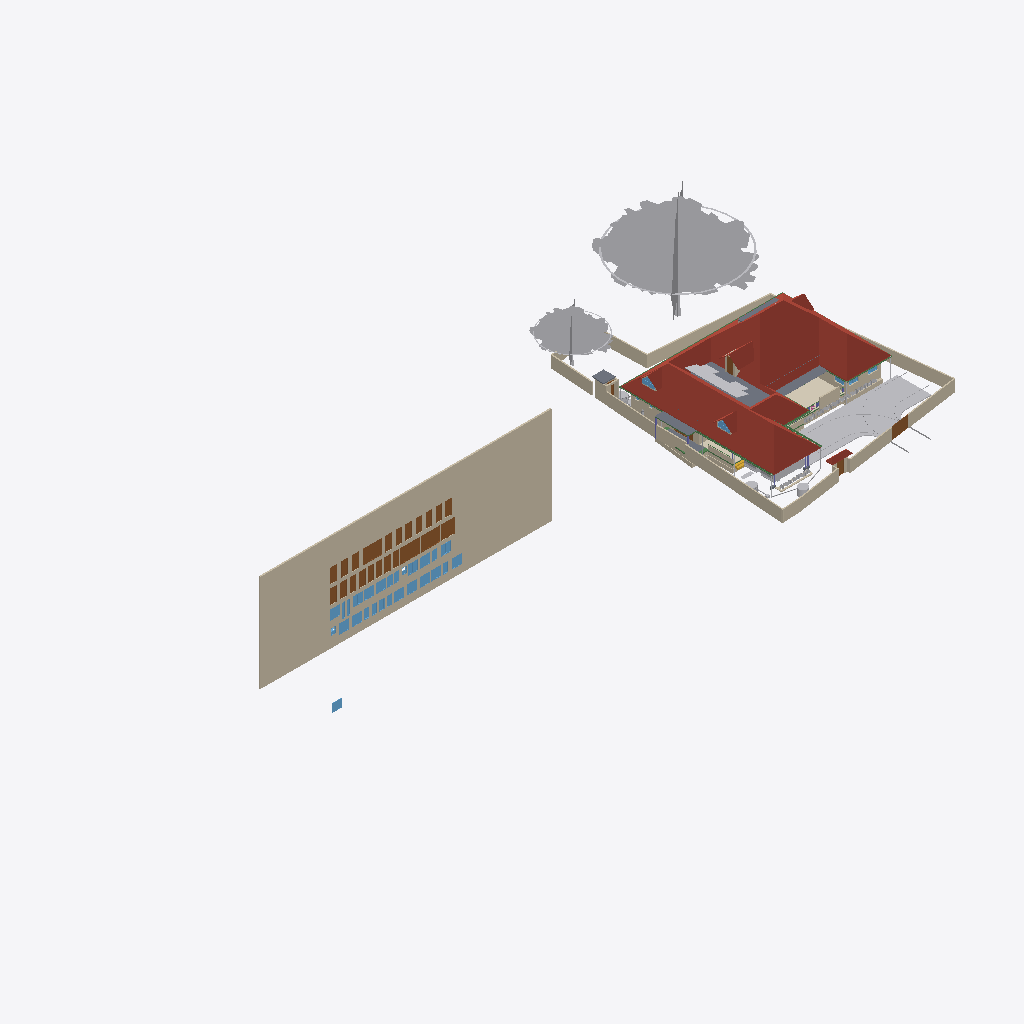
Isometric view of an IFC building model (IFC-SPF (STEP), schema IFC4X3, length unit metre), seen from the south-west, elements coloured by IFC class (only those large enough to see are counted): 38 walls (beige), 31 windows (light blue), 28 doors (brown), 21 other elements (light grey), 8 beams (green), 6 roofs (red-brown), 6 slabs (grey), 1 covering (cream), 1 stair flight (yellow).
Extent 101.4 m × 45.0 m × 45.1 m (x, y, z). Storeys (10): GF at 0.00 m; 00 at 0.00 m; FFtop at 0.00 m; GFLintel at 0.00 m; FF at 0.00 m; Footing at 0.00 m; Verandah at 0.00 m; Plumbing at 0.00 m; schedule at 0.00 m; Electrical at 0.00 m. Elements (1489): 281 IfcWall, 253 IfcSystemFurnitureElement, 252 IfcBeam, 91 IfcBuildingElementProxy, 84 IfcPipeSegment, 53 IfcWindow, 52 IfcCovering, 52 IfcFurniture, 50 IfcDoor, 50 IfcReinforcingBar, 44 IfcColumn, 29 IfcGeographicElement.

HEADER;
FILE_DESCRIPTION(('ViewDefinition[DesignTransferView]'),'2;1');
FILE_NAME('Sreekesh.ifc','2026-04-25T17:48:37+05:30',(),(),'IfcOpenShell 0.8.5','Bonsai 0.8.5','Nobody');
FILE_SCHEMA(('IFC4X3'));
ENDSEC;
DATA;
#1=IFCPROJECT('0aPvmvJuf5owphcfiKWAsN',$,'My Project',$,$,$,$,(#14,#26),#9);
#30=IFCSITE('3jTVXq97zE2OZTfzZH9iYT',$,'My Site',$,$,#53,$,$,$,$,$,$,$,$);
#211744=IFCSITE('2pH2ecD1v9bgK8psTEcl$_',$,'Site',$,$,#527684,#211754,$,$,(8,52,49,300000),(76,38,36,300000),$,$,$);
#36=IFCBUILDING('3Bt1MypEf4fuqFfshm9kTs',$,'My Building',$,$,#59,$,$,$,$,$,$);
#333137=IFCBUILDING('2u05Cn$TD6OPdaLJzvNsxO',$,'GFWall',$,$,#507878,$,$,$,$,$,$);
#339211=IFCBUILDING('002Xt49mzDahM74jmffgUi',$,'GF-P',$,$,#507873,$,$,$,$,$,$);
#42=IFCBUILDINGSTOREY('3Yt8GBe1vE1Byt_$JKaQnQ',$,'GF',$,$,#509173,$,$,$,$);
#8023=IFCBUILDINGSTOREY('3LNq90aff4Xhn4xfthWyFx',$,'00',$,$,#8039,$,$,$,$);
#71986=IFCBUILDINGSTOREY('1ZF$IMkzjA5efl8XVVA8ry',$,'FFtop',$,$,#508468,$,$,$,$);
#72129=IFCBUILDINGSTOREY('1Nt2vvvNTB5u0X$NIke4ti',$,'GFLintel',$,$,#510858,$,$,$,$);
#83382=IFCBUILDINGSTOREY('2do7yjy$r1eOSN7_GxsK9f',$,'FF',$,$,#508248,$,$,$,$);
#301077=IFCBUILDINGSTOREY('1n3LFyF6X708Cvo1r86gbR',$,'Footing',$,$,#508478,$,$,$,$);
#360055=IFCBUILDINGSTOREY('2kU8qRmBnF7foRmD37T33I',$,'Verandah',$,$,#360071,$,$,$,$);
#367233=IFCBUILDINGSTOREY('3r39yX7tr10xAjP1zlM9FN',$,'Plumbing',$,$,#367249,$,$,$,$);
#436766=IFCBUILDINGSTOREY('2CUKbd$of0Yx1yz6tYDaJY',$,'schedule',$,$,#511718,$,$,$,$);
#442969=IFCBUILDINGSTOREY('0sffW$JV12jOzJZIPBAWvQ',$,'Electrical',$,$,#442985,$,$,$,$);
#436236=IFCWALL('0fO5bxiLf2rPrmsDIadgTP',$,'Wall',$,$,#511723,#436242,$,$);
#389380=IFCROOF('2YQzS8qNnFqRTnIlyQr$6O',$,'Roof',$,$,#508443,#389379,$,.HIP_ROOF.);
#158109=IFCGEOGRAPHICELEMENT('1ICn9VC11DLu$jSeyjW6na',$,'GeographicElement',$,$,#159277,#158141,$,$);
#363541=IFCCOURSE('0hYJyXEsXANxqeScN2ddTn',$,'Course',$,$,#364727,#363556,$,$);
#158156=IFCGEOGRAPHICELEMENT('2JlHSkVhjCZPlJyc1W8A6K',$,'GeographicElement',$,$,#159282,#158188,$,$);
#285749=IFCWALL('23M4dZECv7RPP4RWKkyrhY',$,'Wall.082',$,$,#435018,#285760,$,$);
#65997=IFCWALL('1DC2$ngnnDR8Q9h6mAR0js',$,'Wall',$,$,#345521,#66003,$,$);
#222195=IFCWALL('2ixJvC9dH599amejUM2w6G',$,'Wall',$,$,#293165,#222215,$,$);
#66022=IFCWALL('2FUeR5sFb9uwjJGdeVWABU',$,'Wall',$,$,#431152,#66028,$,$);
#345031=IFCCOVERING('3RPlCoLTXEkg2LQ5VmhLHT',$,'Covering',$,$,#361378,#345042,$,$);
#226167=IFCWALL('1JVywoPUH41xuuLQv_Mf23',$,'Wall.082',$,$,#434788,#226178,$,$);
#5763=IFCSLAB('2k1_QIQ_vEheGYBKPFgtqG',$,'Slab',$,$,#508328,#5774,$,$);
#65878=IFCWALL('1RxXXtAKb3$uqm3spal5Ab',$,'Wall.049',$,$,#434824,#65884,$,$);
#110356=IFCWALL('3Jc2L501zCIf2lBfrewdbK',$,'Wall',$,$,#434868,#110367,$,$);
#345472=IFCWALL('0yhntx_XHBtOwqFxJIUy0e',$,'Wall.082',$,$,#345566,#345483,$,$);
#219358=IFCROOF('2NvTBbesP9PgYEhMlxRBaG',$,'Roof',$,$,#508323,#219392,$,.GABLE_ROOF.);
#106476=IFCSLAB('3SWoLdiHLDExF96lrfPbJY',$,'Slab',$,$,#510868,#106487,$,$);
#285691=IFCWALL('3FXX66X1H7gQUhINB1ZqHj',$,'Wall.082',$,$,#434912,#285702,$,$);
#2872=IFCWALL('0VICnwrYLCM9IhHcjSiD9g',$,'Wall',$,$,#507923,#2879,$,$);
#106448=IFCSLAB('1GhnzeWbD1FR$mVw6S$mla',$,'Slab',$,$,#510863,#106464,$,$);
#470777=IFCDOOR('0t87$1_hz87gsqjjPaod5f',$,'Door',$,$,#471132,#474671,'20',2.09999990463257,1.20000004768372,$,$,$);
#437505=IFCDOOR('3Vw79$mJ981wtZ4gjDcwpp',$,'Door',$,$,#441913,#474619,'04',2.09999990463257,1.20000004768372,$,$,$);
#470811=IFCDOOR('2sEs1R1lb5Jhf2YwHu_NhE',$,'Door',$,$,#471147,#474708,'21',2.09999990463257,1.20000004768372,$,$,$);
#146729=IFCVEHICLE('0zRPRsukT96P6cuFPGiKs1',$,'Vehicle',$,$,#189086,#146742,$,$);
#3151=IFCWALL('2frHB1bR9FtP23RXamn7Ko',$,'Wall',$,$,#508018,#3162,$,$);
#447852=IFCWALL('0EZ9GCYTb6leSOQLswptQu',$,'Wall',$,$,#448349,#447872,$,$);
#109955=IFCWALL('0m53cJKujAOwiy8OxGf4Uf',$,'Wall',$,$,#434806,#109966,$,$);
#218560=IFCROOF('2C1nQ2OAXBdxxnXR0n9JKC',$,'Roof',$,$,#508313,#218594,$,.GABLE_ROOF.);
#217997=IFCROOF('2hcpXsHbj3E8lTGOwf_Twb',$,'Roof',$,$,#508408,#218003,$,.GABLE_ROOF.);
#116735=IFCDOOR('1dZUIR_mr60wAZddeiCYTI',$,'Door',$,$,#281598,#116767,$,1.79999995231628,3.0,$,$,$);
#3520=IFCWALL('1kfIyPN_b4JPSDED46DDvv',$,'Wall',$,$,#507918,#3526,$,$);
#218717=IFCROOF('1hzKHTNaL00O8K0DSnXvur',$,'Roof',$,$,#508318,#218751,$,.GABLE_ROOF.);
#117585=IFCSLAB('00nkzVGuT6heoHGHN6WRGv',$,'Slab',$,$,#508418,#117596,$,$);
#389139=IFCBEAM('38yYLt849AL9vMzuf_qlJY',$,'Beam',$,$,#511003,#389138,$,$);
#219564=IFCSLAB('3MJkxlHa9Ayv5Szi0695pa',$,'Slab',$,$,#508473,#219578,$,$);
#309185=IFCWALL('1RTxTTrCL8QeAofqzjoycv',$,'Wall',$,$,#508628,#309196,$,$);
#110251=IFCROOF('2Ww7svPQzEgA_fCzhmYus_',$,'Roof',$,$,#363446,#110283,$,.HIP_ROOF.);
#117253=IFCWALL('2NQIKohcDAsQMbNSTdACJd',$,'Wall.049',$,$,#510658,#117264,$,$);
#330794=IFCSLAB('2m4RWmARb8ng3Ygm017ww6',$,'Slab',$,$,#509933,#330805,$,$);
#388788=IFCBEAM('0CBrXPli9CuuYJqAxGAoT2',$,'Beam',$,$,#510988,#388787,$,$);
#332304=IFCWALL('0ZmojOdCnDxP$iDjWVcZ2G',$,'Wall',$,$,#360087,#332324,$,$);
#72992=IFCWALL('0nKeLZCI54WeIG0cLfl1fW',$,'Wall',$,$,#368846,#73003,$,$);
#432857=IFCWASTETERMINAL('291ZfaJMX2QgzA0yx6Dgbh',$,'WasteTerminal',$,$,#433019,#432868,$,$);
#116971=IFCWALL('08FBn4OWj7ogBqhIhITLuq',$,'Wall.049',$,$,#510673,#116982,$,$);
#440168=IFCDOOR('05ygje8oDCM8k$DCM_FIgq',$,'Door',$,$,#471102,#468448,'18',2.09999990463257,1.20000004768372,$,$,$);
#436799=IFCDOOR('0XlfQQ3kH9bQ4xqE2F$NJd',$,'Door',$,$,#469873,#469836,'01',2.09999990463257,1.20000004768372,$,$,$);
#437395=IFCDOOR('2VOTDILfv12gFz9g4dV8WW',$,'Door',$,$,#441733,#469884,'02',2.09999990463257,1.20000004768372,$,$,$);
#438103=IFCDOOR('1W4kbGnrf4BviYzt90euy7',$,'Door',$,$,#470165,#470128,'05',2.09999990463257,1.20000004768372,$,$,$);
#439176=IFCDOOR('1NZwsCyRPA_Rvuq6ikN8ou',$,'Door',$,$,#441943,#470277,'11',2.09999990463257,1.20000004768372,$,$,$);
#439604=IFCDOOR('0QS2XabDX52xoB56jEdYKn',$,'Door',$,$,#441868,#470307,'12',2.09999990463257,1.20000004768372,$,$,$);
#439712=IFCDOOR('1r8n9ueob9YhwGM$AZbf6r',$,'Door',$,$,#441958,#470337,'13',2.09999990463257,1.20000004768372,$,$,$);
#439877=IFCDOOR('1ohfLK289CGQgvLo23Ub_B',$,'Door',$,$,#441793,#470397,'15',2.09999990463257,1.20000004768372,$,$,$);
#470845=IFCDOOR('0EBcwWEG1BLfBC_Rm2jIl2',$,'Door',$,$,#471162,#471221,'47',2.09999990463257,1.20000004768372,$,$,$);
#470879=IFCDOOR('3uBzIOBwv9KRz8nGRgS45n',$,'Door',$,$,#471177,#471251,'48',2.09999990463257,1.20000004768372,$,$,$);
#437450=IFCDOOR('37YLLyO1T0MRzd$WfncXke',$,'Door',$,$,#441748,#469917,'03',2.09999990463257,1.20000004768372,$,$,$);
#438650=IFCDOOR('3J6pX7wADBiwY7pVd53n9u',$,'Door',$,$,#441928,#470206,'07',2.09999990463257,1.20000004768372,$,$,$);
#473132=IFCWINDOW('0ewWO9aRTEiu2DgmtsmmdL',$,'Window',$,$,#473186,#473146,'36',1.29999995231628,1.54999995231628,$,$,$);
#441389=IFCWINDOW('1uIrQzLwb0FBf4o$gkmCiN',$,'Window',$,$,#442003,#472145,'22',1.29999995231628,1.54999995231628,$,$,$);
#472474=IFCWINDOW('1MxAzrC09ESQOos8fKjYKU',$,'Window',$,$,#472528,#472488,'27',1.29999995231628,1.54999995231628,$,$,$);
#472861=IFCWINDOW('3UJpKkISXCVxpeMHT8_AWt',$,'Window',$,$,#511733,#472875,'31',1.29999995231628,1.54999995231628,$,$,$);
#472929=IFCWINDOW('3ZxmguW$r6rgD8U6rsHeov',$,'Window',$,$,#473033,#472943,'32',1.29999995231628,1.54999995231628,$,$,$);
#473039=IFCWINDOW('3I0jIeasz9bPnd$EPsjU7w',$,'Window',$,$,#473758,#473053,'34',1.29999995231628,1.54999995231628,$,$,$);
#473644=IFCWINDOW('0qPJyvNrnBPOwoE6u111LD',$,'Window',$,$,#473768,#473658,'45',1.29999995231628,1.54999995231628,$,$,$);
#472356=IFCWINDOW('0ryRUBqR17Fvdx1isygBpA',$,'Window',$,$,#472418,#472378,'25',1.29999995231628,1.54999995231628,$,$,$);
#473187=IFCWINDOW('2n3dOUsTbEjAw1t_1b0qHk',$,'Window',$,$,#473241,#473201,'37',1.29999995231628,1.54999995231628,$,$,$);
#473534=IFCWINDOW('11Ns6xH_X2POblD9oamnOW',$,'Window',$,$,#473588,#473548,'43',1.29999995231628,1.54999995231628,$,$,$);
#472419=IFCWINDOW('0GCLM9tzbEz8ByjWX9sRRM',$,'Window',$,$,#472473,#472433,'26',1.29999995231628,1.54999995231628,$,$,$);
#473479=IFCWINDOW('28ovQprHX7H9ZCBnrN8ydw',$,'Window',$,$,#473533,#473493,'42',1.29999995231628,1.54999995231628,$,$,$);
#473589=IFCWINDOW('1lZG8N2onCAgw6Wp2oBrNS',$,'Window',$,$,#473643,#473603,'44',1.29999995231628,1.54999995231628,$,$,$);
#473774=IFCWINDOW('0z6Mla7555BeT2xgOSIEjn',$,'Window',$,$,#473828,#473788,'47',1.29999995231628,1.54999995231628,$,$,$);
#441361=IFCWINDOW('3rxiGfLv100Og8luFZP7ej',$,'Window',$,$,#511728,#441369,$,1.29999995231628,1.54999995231628,$,$,$);
#440204=IFCDOOR('0HjACDWSL4vgj3$kRw90ep',$,'Door',$,$,#471072,#470496,'19',2.09999990463257,1.20000004768372,$,$,$);
#328429=IFCWALL('2kbqNKfzvEQ9JHWg3KnlRz',$,'Wall',$,$,#360107,#328449,$,$);
#438910=IFCDOOR('2_EdLDw6f7cw9b3egCOt52',$,'Door',$,$,#441778,#469244,'10',2.09999990463257,1.20000004768372,$,$,$);
#438349=IFCDOOR('2bR2Lz4dfAH9NgHBO7V5eF',$,'Door',$,$,#441823,#470176,'06',2.09999990463257,1.20000004768372,$,$,$);
#438848=IFCDOOR('2HPJSE6uf7U8CSmEi_m1ZG',$,'Door',$,$,#441853,#470236,'09',2.09999990463257,1.20000004768372,$,$,$);
#439815=IFCDOOR('2VNwutCjrDBfJLcvmkUCbO',$,'Door',$,$,#441883,#470367,'14',2.09999990463257,1.20000004768372,$,$,$);
#439989=IFCDOOR('0D4N6xcBrEcv7IQhny9OtU',$,'Door',$,$,#471087,#470427,'16',2.09999990463257,1.20000004768372,$,$,$);
#438749=IFCDOOR('0$8DVY4oP3JO_c4OhxM5aR',$,'Door',$,$,#441838,#469108,'08',2.09999990463257,1.20000004768372,$,$,$);
#440030=IFCDOOR('3KL$NcU1T879eGRiUWCmhA',$,'Door',$,$,#471117,#470457,'17',2.09999990463257,1.20000004768372,$,$,$);
#146896=IFCDOOR('233Y4LKh93tgjzr0JDxIFw',$,'Door',$,$,#348594,#468928,$,2.09999990463257,1.20000004768372,$,$,$);
#206723=IFCBUILDINGELEMENTPROXY('2K1LMOkm11dBWSaNfDUHsX',$,'BuildingElementProxy',$,$,#207458,#206736,$,$);
#70155=IFCVEHICLE('3fs_92XJnE9xh12t4cEAUA',$,'Vehicle',$,$,#189081,#70187,$,$);
#327474=IFCWALL('2U4iGMjzz8RwTIGrH2ENgx',$,'Wall',$,$,#360262,#327494,$,$);
#111610=IFCDOOR('0JnVCEbZ93QxaghwOdNV45',$,'Door',$,$,#222491,#363404,$,2.09999990463257,1.20000004768372,$,$,$);
#357747=IFCWINDOW('0unPHkQknB1wc7pxPHjPGP',$,'Window',$,$,#508403,#357760,$,$,$,$,$,$);
#388576=IFCBEAM('2yIyVaMgz8tR0CuDvbao9K',$,'Beam',$,$,#510968,#388575,$,$);
#106524=IFCSOLARDEVICE('3S6vjv$5jE1uGxlQ_RICMy',$,'SolarDevice',$,$,#508253,#106556,$,$);
#101757=IFCWALL('3Re5U6AfH5hRjhCU8HzlUQ',$,'Wall',$,$,#149415,#101777,$,$);
#218541=IFCWINDOW('21qcPfDRT2hPC8Z6tF6XzK',$,'Window',$,$,#508308,#218554,$,$,$,$,$,$);
#433626=IFCWASTETERMINAL('0Ad29SWDzBMQDSnJqygR91',$,'WasteTerminal',$,$,#434503,#433637,$,$);
#497694=IFCWASTETERMINAL('1XuilkAkDB38OuZ8CHnFJv',$,'WasteTerminal',$,$,#497872,#497705,$,$);
#455969=IFCWALL('10vr2jrxH5u9xDp2P5Tk9Y',$,'Wall',$,$,#509053,#455989,$,$);
#106913=IFCSOLARDEVICE('3N6FBuwFX6eRZQfWUTehiA',$,'SolarDevice',$,$,#508298,#106930,$,$);
#106597=IFCSOLARDEVICE('1JeFrLyoz5IhCtXWc_EtwE',$,'SolarDevice',$,$,#508268,#106614,$,$);
#106633=IFCSOLARDEVICE('3nYAYQFdT0Hu3774nkbnMA',$,'SolarDevice',$,$,#508278,#106650,$,$);
#106579=IFCSOLARDEVICE('1xWH0eIEnB$BgsSW0yRufF',$,'SolarDevice',$,$,#508263,#106596,$,$);
#106669=IFCSOLARDEVICE('3CH4PS5oz4_xvHOpIILxvJ',$,'SolarDevice',$,$,#508288,#106686,$,$);
#106895=IFCSOLARDEVICE('3hGn0pNNz3NwRu5qnQ1KkQ',$,'SolarDevice',$,$,#508293,#106912,$,$);
#106561=IFCSOLARDEVICE('2N7C3uFTr0ovBcfJ26O6Lk',$,'SolarDevice',$,$,#508258,#106578,$,$);
#106615=IFCSOLARDEVICE('0CbIHREHr2w9gh5lx0_n0D',$,'SolarDevice',$,$,#508273,#106632,$,$);
#106651=IFCSOLARDEVICE('3GkHrXcpz9luFJaFckT4XJ',$,'SolarDevice',$,$,#508283,#106668,$,$);
#472529=IFCWINDOW('1T4xVqsNn09Q7QANEos0xY',$,'Window',$,$,#472632,#472587,'28',1.29999995231628,1.54999995231628,$,$,$);
#473374=IFCWINDOW('2BTWCkad52rRnR2lhAJRnt',$,'Window',$,$,#473428,#473388,'40',1.29999995231628,1.54999995231628,$,$,$);
#388934=IFCBEAM('02028txQrArOf6QyRmi8S_',$,'Beam',$,$,#510993,#388933,$,$);
#189522=IFCBUILDINGELEMENTPROXY('2fyH_FbBX1$e0RliKTBWRO',$,'BuildingElementProxy',$,$,#205917,#189554,$,$);
#388502=IFCBEAM('35uj72bWH5VeeE5oLL9s_t',$,'Beam',$,$,#510958,#388501,$,$);
#65947=IFCWALL('08s$eE7qfC1vtHJbeTdsNK',$,'Wall',$,$,#434943,#65953,$,$);
#41688=IFCSTAIRFLIGHT('0VcD2gJAfBIuw$lMxDzKKO',$,'StairFlight',$,$,#283276,#118718,$,2,1,0.150000005960464,0.25,.STRAIGHT.);
#329035=IFCWALL('2$n50xrj53zPnnhI4Jq0HX',$,'Wall',$,$,#360082,#329055,$,$);
#389073=IFCBEAM('1SW1UMPTn6IukCzEsXMMce',$,'Beam',$,$,#510998,#389072,$,$);
#473242=IFCWINDOW('1gX6TXdPf9AO4DNYBx2gS1',$,'Window',$,$,#528392,#473278,'38',1.29999995231628,1.54999995231628,$,$,$);
#473319=IFCWINDOW('1zR4pmTQH9$B7C01p1Qh6Y',$,'Window',$,$,#473373,#473333,'39',1.29999995231628,1.54999995231628,$,$,$);
#473699=IFCWINDOW('2YOiOVaET4gOMuWXCG8Xoa',$,'Window',$,$,#473773,#473713,'46',1.29999995231628,1.54999995231628,$,$,$);
#110674=IFCWALL('1a_hfYQo5DRgtEum677ZGl',$,'Wall',$,$,#292365,#110685,$,$);
#472633=IFCWINDOW('0Zl2gE8_586PvBdKooVPGr',$,'Window',$,$,#472761,#472691,'29',1.29999995231628,1.54999995231628,$,$,$);
#472979=IFCWINDOW('2zT7vXKsv2yOLSfm2klIRE',$,'Window',$,$,#473038,#472993,'33',1.29999995231628,1.54999995231628,$,$,$);
#473429=IFCWINDOW('2dzOHbFk98Zx2bSaCiLBYU',$,'Window',$,$,#473698,#473443,'41',1.29999995231628,1.54999995231628,$,$,$);
#472233=IFCWINDOW('2o4E9pPUr5tvLXhqGsnN5n',$,'Window',$,$,#472314,#472270,'23',1.29999995231628,1.54999995231628,$,$,$);
#472315=IFCWINDOW('0x22XexIv8lx4ALyuFep0N',$,'Window',$,$,#472355,#472329,'24',1.29999995231628,1.54999995231628,$,$,$);
#282729=IFCWALL('0L3wrSYBnA$xcRhMJRWK$N',$,'Wall',$,$,#368901,#282740,$,$);
#529269=IFCSYSTEMFURNITUREELEMENT('1PM6AHaQnDgwRYEz1VM_RQ',$,'SystemFurnitureElement',$,$,#530184,#529281,$,$);
#111126=IFCWALL('11fiDOfq54uheWI4ur$p_M',$,'Wall',$,$,#292347,#111137,$,$);
#455733=IFCWALL('1_lkS15SzFbRpeNiLwhyGU',$,'Wall',$,$,#508943,#455753,$,$);
#4009=IFCWALL('2lHSG51rHEfeNsY_Rnf304',$,'Wall',$,$,#507888,#4020,$,$);
#106931=IFCWALL('3FavAtlwfE4e0lW5aUJqLs',$,'Wall',$,$,#508358,#106942,$,$);
#26789=IFCDOOR('3HF$fS8tX7kw4y81dHWRkr',$,'Door',$,$,#496618,#514869,'04',2.25,3.0,$,$,$);
#332235=IFCWALL('0WW$1fAGf3sAubsqiDgRRp',$,'Wall',$,$,#360287,#332255,$,$);
#117002=IFCWALL('2_YAAq8JL4QhCYm3Y6yZZ5',$,'Wall.049',$,$,#510663,#117013,$,$);
#117669=IFCDOOR('1Oy85YKxL61PqzyfMMUgcU',$,'Door',$,$,#498586,#469078,$,2.09999990463257,1.0,$,$,$);
#29270=IFCWINDOW('3GxmHADO1DPPnexShW0xza',$,'Window',$,$,#339838,#99898,'44',1.29999995231628,1.54999995231628,$,$,$);
#327285=IFCWALL('1vo4h6gUf99v7g_hI2dwLe',$,'Wall',$,$,#360257,#327305,$,$);
#329144=IFCWALL('0XJHmtTfD6sBELqtXy9e2a',$,'Wall',$,$,#360132,#329164,$,$);
#99476=IFCWINDOW('0bWf0UbSH5vA18P2wXez2A',$,'Window',$,$,#339853,#99508,'42',1.29999995231628,1.54999995231628,$,.DOUBLE_PANEL_VERTICAL.,$);
#24945=IFCWINDOW('0pIOr8Fwn768Q5gngNrD$h',$,'Window',$,$,#363051,#99803,'43',1.29999995231628,1.54999995231628,$,.DOUBLE_PANEL_VERTICAL.,$);
#332339=IFCWALL('06RbKfkVLAig0EUUJcdLY6',$,'Wall',$,$,#360122,#332359,$,$);
#473089=IFCWINDOW('1_tLJRJAbCSei9XUsefKNp',$,'Window',$,$,#473763,#473103,'35',1.29999995231628,1.54999995231628,$,$,$);
#49227=IFCBEAM('2GaElzDELAMf9uZ0HgoOwe',$,'Beam',$,$,#509803,#49238,$,$);
#102232=IFCWALL('3BbLnMq0r7ivvaULYjF4Vv',$,'Wall',$,$,#508353,#102243,$,$);
#327881=IFCBEAM('1z1Atghg99VfW7mInWERK0',$,'Beam',$,$,#360232,#327900,$,$);
ENDSEC;
